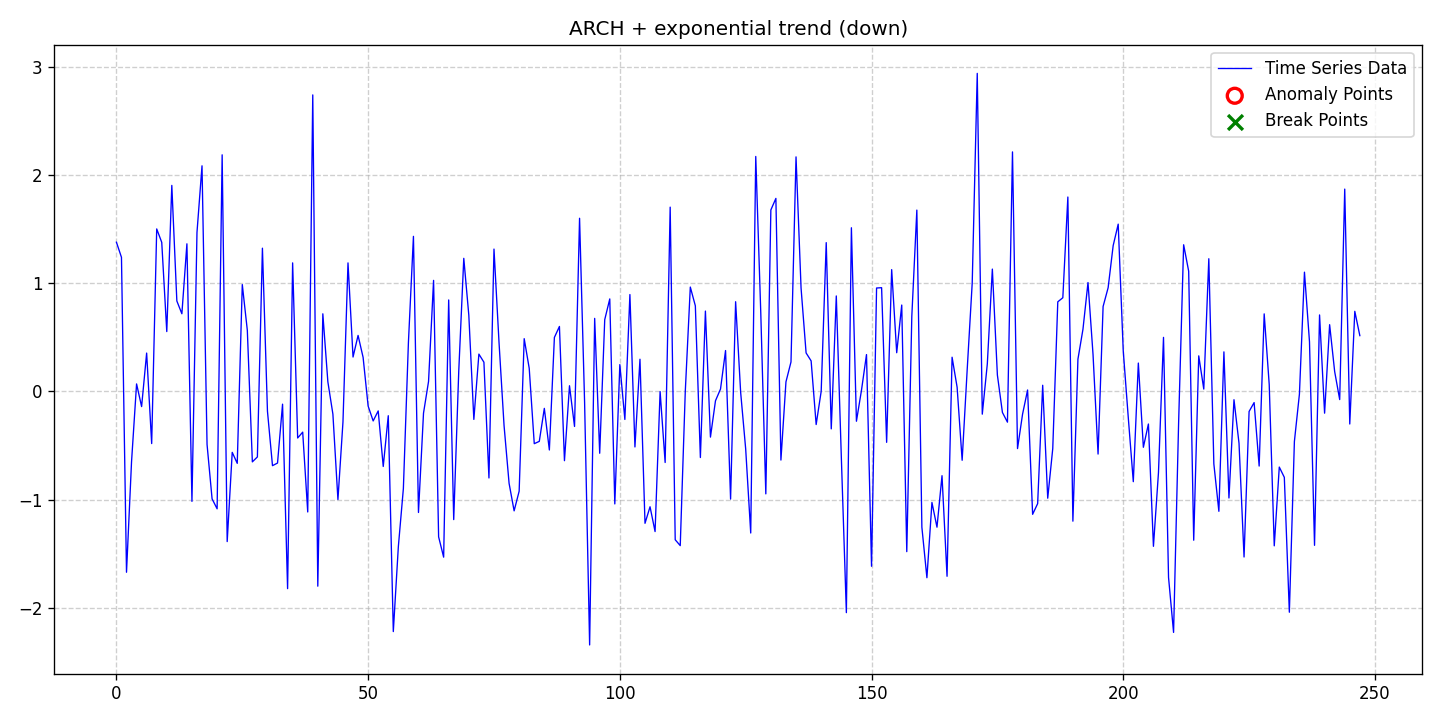

The table this chart was drawn from, first rows:
date, data, stationary, det_lin_up, det_lin_down, det_quad, det_cubic, det_exp, det_damped, stoc_trend, volatility, single_seas, multiple_seas, point_anom_single, point_anom_multi, collect_anom, context_anom, mean_shift, var_shift, trend_shift, point_anom_count, point_anom_location, point_anom_point, collect_anom_count
2020-01-01, 1.38, 0, 0, 0, 0, 0, 1, 0, 0, 1, 0, 0, 0, 0, 0, 0, 0, 0, 0, 0, none, , 0
2020-01-02, 1.24, 0, 0, 0, 0, 0, 1, 0, 0, 1, 0, 0, 0, 0, 0, 0, 0, 0, 0, 0, none, , 0
2020-01-03, -1.673, 0, 0, 0, 0, 0, 1, 0, 0, 1, 0, 0, 0, 0, 0, 0, 0, 0, 0, 0, none, , 0
2020-01-04, -0.6507, 0, 0, 0, 0, 0, 1, 0, 0, 1, 0, 0, 0, 0, 0, 0, 0, 0, 0, 0, none, , 0
2020-01-05, 0.06927, 0, 0, 0, 0, 0, 1, 0, 0, 1, 0, 0, 0, 0, 0, 0, 0, 0, 0, 0, none, , 0
2020-01-06, -0.1403, 0, 0, 0, 0, 0, 1, 0, 0, 1, 0, 0, 0, 0, 0, 0, 0, 0, 0, 0, none, , 0
2020-01-07, 0.3546, 0, 0, 0, 0, 0, 1, 0, 0, 1, 0, 0, 0, 0, 0, 0, 0, 0, 0, 0, none, , 0
2020-01-08, -0.4824, 0, 0, 0, 0, 0, 1, 0, 0, 1, 0, 0, 0, 0, 0, 0, 0, 0, 0, 0, none, , 0
2020-01-09, 1.503, 0, 0, 0, 0, 0, 1, 0, 0, 1, 0, 0, 0, 0, 0, 0, 0, 0, 0, 0, none, , 0
2020-01-10, 1.379, 0, 0, 0, 0, 0, 1, 0, 0, 1, 0, 0, 0, 0, 0, 0, 0, 0, 0, 0, none, , 0
2020-01-11, 0.5535, 0, 0, 0, 0, 0, 1, 0, 0, 1, 0, 0, 0, 0, 0, 0, 0, 0, 0, 0, none, , 0
2020-01-12, 1.905, 0, 0, 0, 0, 0, 1, 0, 0, 1, 0, 0, 0, 0, 0, 0, 0, 0, 0, 0, none, , 0
2020-01-13, 0.8364, 0, 0, 0, 0, 0, 1, 0, 0, 1, 0, 0, 0, 0, 0, 0, 0, 0, 0, 0, none, , 0
2020-01-14, 0.7182, 0, 0, 0, 0, 0, 1, 0, 0, 1, 0, 0, 0, 0, 0, 0, 0, 0, 0, 0, none, , 0
2020-01-15, 1.365, 0, 0, 0, 0, 0, 1, 0, 0, 1, 0, 0, 0, 0, 0, 0, 0, 0, 0, 0, none, , 0
2020-01-16, -1.017, 0, 0, 0, 0, 0, 1, 0, 0, 1, 0, 0, 0, 0, 0, 0, 0, 0, 0, 0, none, , 0
2020-01-17, 1.47, 0, 0, 0, 0, 0, 1, 0, 0, 1, 0, 0, 0, 0, 0, 0, 0, 0, 0, 0, none, , 0
2020-01-18, 2.086, 0, 0, 0, 0, 0, 1, 0, 0, 1, 0, 0, 0, 0, 0, 0, 0, 0, 0, 0, none, , 0
2020-01-19, -0.4905, 0, 0, 0, 0, 0, 1, 0, 0, 1, 0, 0, 0, 0, 0, 0, 0, 0, 0, 0, none, , 0
2020-01-20, -0.9937, 0, 0, 0, 0, 0, 1, 0, 0, 1, 0, 0, 0, 0, 0, 0, 0, 0, 0, 0, none, , 0
2020-01-21, -1.086, 0, 0, 0, 0, 0, 1, 0, 0, 1, 0, 0, 0, 0, 0, 0, 0, 0, 0, 0, none, , 0
2020-01-22, 2.188, 0, 0, 0, 0, 0, 1, 0, 0, 1, 0, 0, 0, 0, 0, 0, 0, 0, 0, 0, none, , 0
2020-01-23, -1.389, 0, 0, 0, 0, 0, 1, 0, 0, 1, 0, 0, 0, 0, 0, 0, 0, 0, 0, 0, none, , 0
2020-01-24, -0.5637, 0, 0, 0, 0, 0, 1, 0, 0, 1, 0, 0, 0, 0, 0, 0, 0, 0, 0, 0, none, , 0
2020-01-25, -0.6653, 0, 0, 0, 0, 0, 1, 0, 0, 1, 0, 0, 0, 0, 0, 0, 0, 0, 0, 0, none, , 0
2020-01-26, 0.988, 0, 0, 0, 0, 0, 1, 0, 0, 1, 0, 0, 0, 0, 0, 0, 0, 0, 0, 0, none, , 0
2020-01-27, 0.5658, 0, 0, 0, 0, 0, 1, 0, 0, 1, 0, 0, 0, 0, 0, 0, 0, 0, 0, 0, none, , 0
2020-01-28, -0.6516, 0, 0, 0, 0, 0, 1, 0, 0, 1, 0, 0, 0, 0, 0, 0, 0, 0, 0, 0, none, , 0
2020-01-29, -0.6061, 0, 0, 0, 0, 0, 1, 0, 0, 1, 0, 0, 0, 0, 0, 0, 0, 0, 0, 0, none, , 0
2020-01-30, 1.325, 0, 0, 0, 0, 0, 1, 0, 0, 1, 0, 0, 0, 0, 0, 0, 0, 0, 0, 0, none, , 0
2020-01-31, -0.1829, 0, 0, 0, 0, 0, 1, 0, 0, 1, 0, 0, 0, 0, 0, 0, 0, 0, 0, 0, none, , 0
2020-02-01, -0.6868, 0, 0, 0, 0, 0, 1, 0, 0, 1, 0, 0, 0, 0, 0, 0, 0, 0, 0, 0, none, , 0
2020-02-02, -0.6625, 0, 0, 0, 0, 0, 1, 0, 0, 1, 0, 0, 0, 0, 0, 0, 0, 0, 0, 0, none, , 0
2020-02-03, -0.1181, 0, 0, 0, 0, 0, 1, 0, 0, 1, 0, 0, 0, 0, 0, 0, 0, 0, 0, 0, none, , 0
2020-02-04, -1.824, 0, 0, 0, 0, 0, 1, 0, 0, 1, 0, 0, 0, 0, 0, 0, 0, 0, 0, 0, none, , 0
2020-02-05, 1.189, 0, 0, 0, 0, 0, 1, 0, 0, 1, 0, 0, 0, 0, 0, 0, 0, 0, 0, 0, none, , 0
2020-02-06, -0.4308, 0, 0, 0, 0, 0, 1, 0, 0, 1, 0, 0, 0, 0, 0, 0, 0, 0, 0, 0, none, , 0
2020-02-07, -0.3768, 0, 0, 0, 0, 0, 1, 0, 0, 1, 0, 0, 0, 0, 0, 0, 0, 0, 0, 0, none, , 0
2020-02-08, -1.115, 0, 0, 0, 0, 0, 1, 0, 0, 1, 0, 0, 0, 0, 0, 0, 0, 0, 0, 0, none, , 0
2020-02-09, 2.742, 0, 0, 0, 0, 0, 1, 0, 0, 1, 0, 0, 0, 0, 0, 0, 0, 0, 0, 0, none, , 0
2020-02-10, -1.801, 0, 0, 0, 0, 0, 1, 0, 0, 1, 0, 0, 0, 0, 0, 0, 0, 0, 0, 0, none, , 0
2020-02-11, 0.7176, 0, 0, 0, 0, 0, 1, 0, 0, 1, 0, 0, 0, 0, 0, 0, 0, 0, 0, 0, none, , 0
2020-02-12, 0.08854, 0, 0, 0, 0, 0, 1, 0, 0, 1, 0, 0, 0, 0, 0, 0, 0, 0, 0, 0, none, , 0
2020-02-13, -0.2103, 0, 0, 0, 0, 0, 1, 0, 0, 1, 0, 0, 0, 0, 0, 0, 0, 0, 0, 0, none, , 0
2020-02-14, -1, 0, 0, 0, 0, 0, 1, 0, 0, 1, 0, 0, 0, 0, 0, 0, 0, 0, 0, 0, none, , 0
2020-02-15, -0.2827, 0, 0, 0, 0, 0, 1, 0, 0, 1, 0, 0, 0, 0, 0, 0, 0, 0, 0, 0, none, , 0
2020-02-16, 1.188, 0, 0, 0, 0, 0, 1, 0, 0, 1, 0, 0, 0, 0, 0, 0, 0, 0, 0, 0, none, , 0
2020-02-17, 0.318, 0, 0, 0, 0, 0, 1, 0, 0, 1, 0, 0, 0, 0, 0, 0, 0, 0, 0, 0, none, , 0
2020-02-18, 0.5178, 0, 0, 0, 0, 0, 1, 0, 0, 1, 0, 0, 0, 0, 0, 0, 0, 0, 0, 0, none, , 0
2020-02-19, 0.3149, 0, 0, 0, 0, 0, 1, 0, 0, 1, 0, 0, 0, 0, 0, 0, 0, 0, 0, 0, none, , 0
2020-02-20, -0.1356, 0, 0, 0, 0, 0, 1, 0, 0, 1, 0, 0, 0, 0, 0, 0, 0, 0, 0, 0, none, , 0
2020-02-21, -0.273, 0, 0, 0, 0, 0, 1, 0, 0, 1, 0, 0, 0, 0, 0, 0, 0, 0, 0, 0, none, , 0
2020-02-22, -0.1804, 0, 0, 0, 0, 0, 1, 0, 0, 1, 0, 0, 0, 0, 0, 0, 0, 0, 0, 0, none, , 0
2020-02-23, -0.6943, 0, 0, 0, 0, 0, 1, 0, 0, 1, 0, 0, 0, 0, 0, 0, 0, 0, 0, 0, none, , 0
2020-02-24, -0.2248, 0, 0, 0, 0, 0, 1, 0, 0, 1, 0, 0, 0, 0, 0, 0, 0, 0, 0, 0, none, , 0
2020-02-25, -2.221, 0, 0, 0, 0, 0, 1, 0, 0, 1, 0, 0, 0, 0, 0, 0, 0, 0, 0, 0, none, , 0
2020-02-26, -1.437, 0, 0, 0, 0, 0, 1, 0, 0, 1, 0, 0, 0, 0, 0, 0, 0, 0, 0, 0, none, , 0
2020-02-27, -0.8986, 0, 0, 0, 0, 0, 1, 0, 0, 1, 0, 0, 0, 0, 0, 0, 0, 0, 0, 0, none, , 0
2020-02-28, 0.45, 0, 0, 0, 0, 0, 1, 0, 0, 1, 0, 0, 0, 0, 0, 0, 0, 0, 0, 0, none, , 0
2020-02-29, 1.434, 0, 0, 0, 0, 0, 1, 0, 0, 1, 0, 0, 0, 0, 0, 0, 0, 0, 0, 0, none, , 0
... 188 more rows
